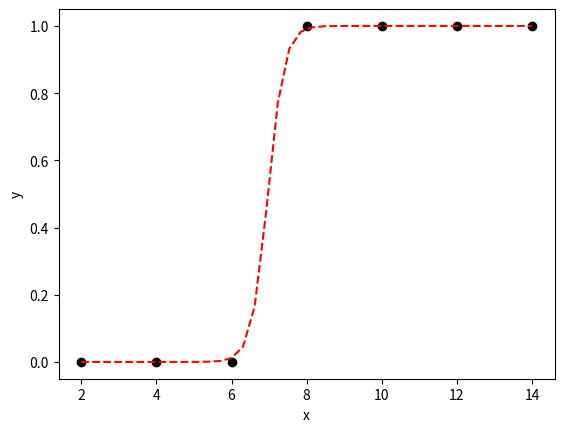

This chart was generated by the following Python code:
import numpy as np
import matplotlib.pyplot as plt
import random

def sigmoid_f(a, x_d, b):
    return 1 / (1 + np.e**(a * x_d + b))

def cost_f(a, b, x_d, y_d):
    y = sigmoid_f(a, x_d, b)
    return (-np.mean(y_d*np.log(y) + (1-y_d)*np.log(1-y)))

def differentiation(a, b, x_d, y_d, delta):
    y = cost_f(a, b, x_d, y_d)
    y_delta_a = cost_f(a + delta, b, x_d, y_d)
    y_delta_b = cost_f(a, b + delta, x_d, y_d)
   
    gradient_a = (y_delta_a - y) / delta
    gradient_b = (y_delta_b - y) / delta
   
    return gradient_a, gradient_b

## main ##
x_data = np.array([2,4,6,8,10,12,14])
y_data = np.array([0,0,0,1,1,1,1])

a_i = np.random.rand(1)
b_i = np.random.rand(1)
c_y = cost_f(a_i, b_i, x_data,y_data)
i_ter = 0

delta = 0.001
learning_rate = 0.3
tol = 0.00000005

while (True):
    grad_a, grad_b = differentiation(a_i, b_i, x_data, y_data, delta)
    a_n = a_i + (-grad_a * learning_rate)
    b_n = b_i + (-grad_b * learning_rate)
    n_y = cost_f(a_n, b_n, x_data, y_data)
    i_ter += 1
    if (abs(c_y - n_y) <= tol):
        print('a*=', a_n, 'b*=', b_n)
        break
    a_i = a_n
    b_i = b_n
    c_y = n_y
    if i_ter % 10000 == 0:
        print('i_ter:', i_ter, 'a=', a_i, 'b=', b_i)
    
x_test = np.linspace(min(x_data), max(x_data), 40)
y_test = 1 / (1 + np.exp(a_n * x_test + b_n))

plt.figure(1)
plt.plot(x_data, y_data, 'ok', x_test, y_test, 'r--')
plt.xlabel('x')
plt.ylabel('y')
plt.show()
    
    
